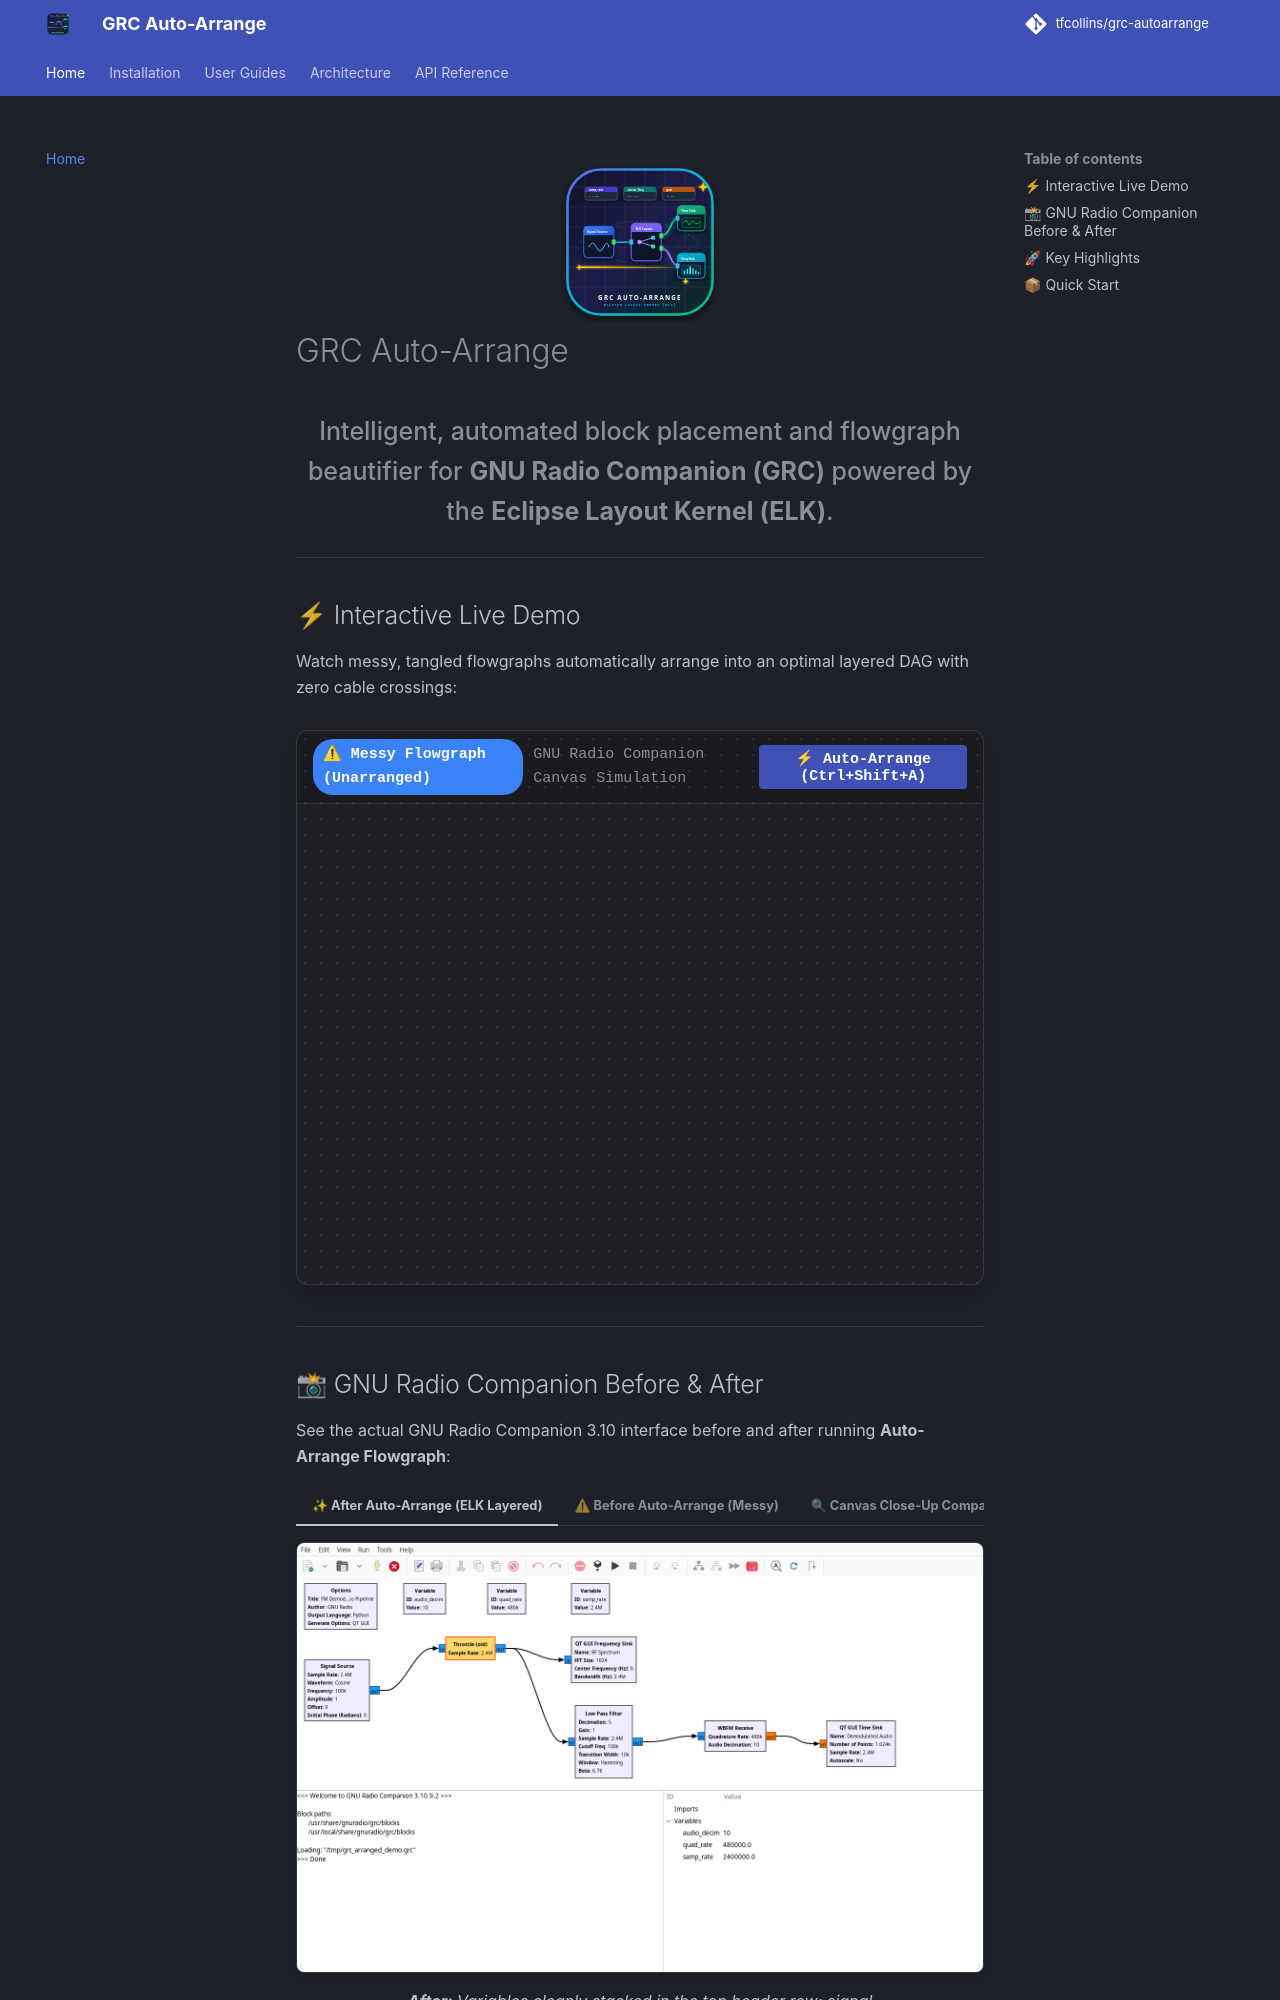

repository: tfcollins/grc-autoarrange · page: index.html · generator: mkdocs

<p align="center" style="margin-bottom: 0;">
  <img src="assets/logo.svg" alt="GRC Auto-Arrange Logo" width="160"/>
</p>

# GRC Auto-Arrange

<p align="center" style="font-size: 1.25rem; font-weight: 500; color: var(--md-default-fg-color--light);">
  Intelligent, automated block placement and flowgraph beautifier for <strong>GNU Radio Companion (GRC)</strong> powered by the <strong>Eclipse Layout Kernel (ELK)</strong>.
</p>

---

## ⚡ Interactive Live Demo

Watch messy, tangled flowgraphs automatically arrange into an optimal layered DAG with zero cable crossings:

<div class="grc-demo-container">
  <div class="grc-demo-toolbar">
    <div style="display: flex; align-items: center; gap: 10px;">
      <span id="grc-status-badge" class="grc-badge">⚠ Messy Flowgraph (Unarranged)</span>
      <span style="opacity: 0.7; font-size: 0.75rem;">GNU Radio Companion Canvas Simulation</span>
    </div>
    <div style="display: flex; gap: 8px;">
      <button id="grc-trigger-btn" class="md-button md-button--primary" style="padding: 2px 12px; font-size: 0.75rem; border-radius: 4px; cursor: pointer;">
        ⚡ Auto-Arrange (Ctrl+Shift+A)
      </button>
    </div>
  </div>
  <div id="grc-animation-root" class="grc-demo-canvas">
    <!-- Interactive SVG rendered by flowgraph_anim.js -->
  </div>
</div>

---

## 📸 GNU Radio Companion Before & After

See the actual GNU Radio Companion 3.10 interface before and after running **Auto-Arrange Flowgraph**:

=== "✨ After Auto-Arrange (ELK Layered)"

    <figure markdown>
      ![GNU Radio Companion After Auto-Arrange](assets/grc_window_after.png){ width="100%" style="border-radius: 8px; border: 1px solid var(--md-default-fg-color--lightest); box-shadow: 0 4px 20px rgba(0,0,0,0.2);" }
      <figcaption><strong>After:</strong> Variables cleanly stacked in the top header row; signal processing flow structured left-to-right with straight orthogonal connections and 8px grid alignment.</figcaption>
    </figure>

=== "⚠ Before Auto-Arrange (Messy)"

    <figure markdown>
      ![GNU Radio Companion Before Auto-Arrange](assets/grc_window_before.png){ width="100%" style="border-radius: 8px; border: 1px solid var(--md-default-fg-color--lightest); box-shadow: 0 4px 20px rgba(0,0,0,0.2);" }
      <figcaption><strong>Before:</strong> Blocks scattered randomly across the canvas with backwards routing, intersecting wires, and misaligned variables.</figcaption>
    </figure>

=== "🔍 Canvas Close-Up Comparison"

    | Before Auto-Arrange | After Auto-Arrange |
    | :---: | :---: |
    | ![Canvas Before](assets/grc_canvas_before.png){ style="border-radius: 6px; border: 1px solid var(--md-default-fg-color--lightest);" } | ![Canvas After](assets/grc_canvas_after.png){ style="border-radius: 6px; border: 1px solid var(--md-default-fg-color--lightest);" } |
    | <em>Scattered blocks, tangled diagonal wires</em> | <em>Clean layered DAG, variables in header banner</em> |

---
